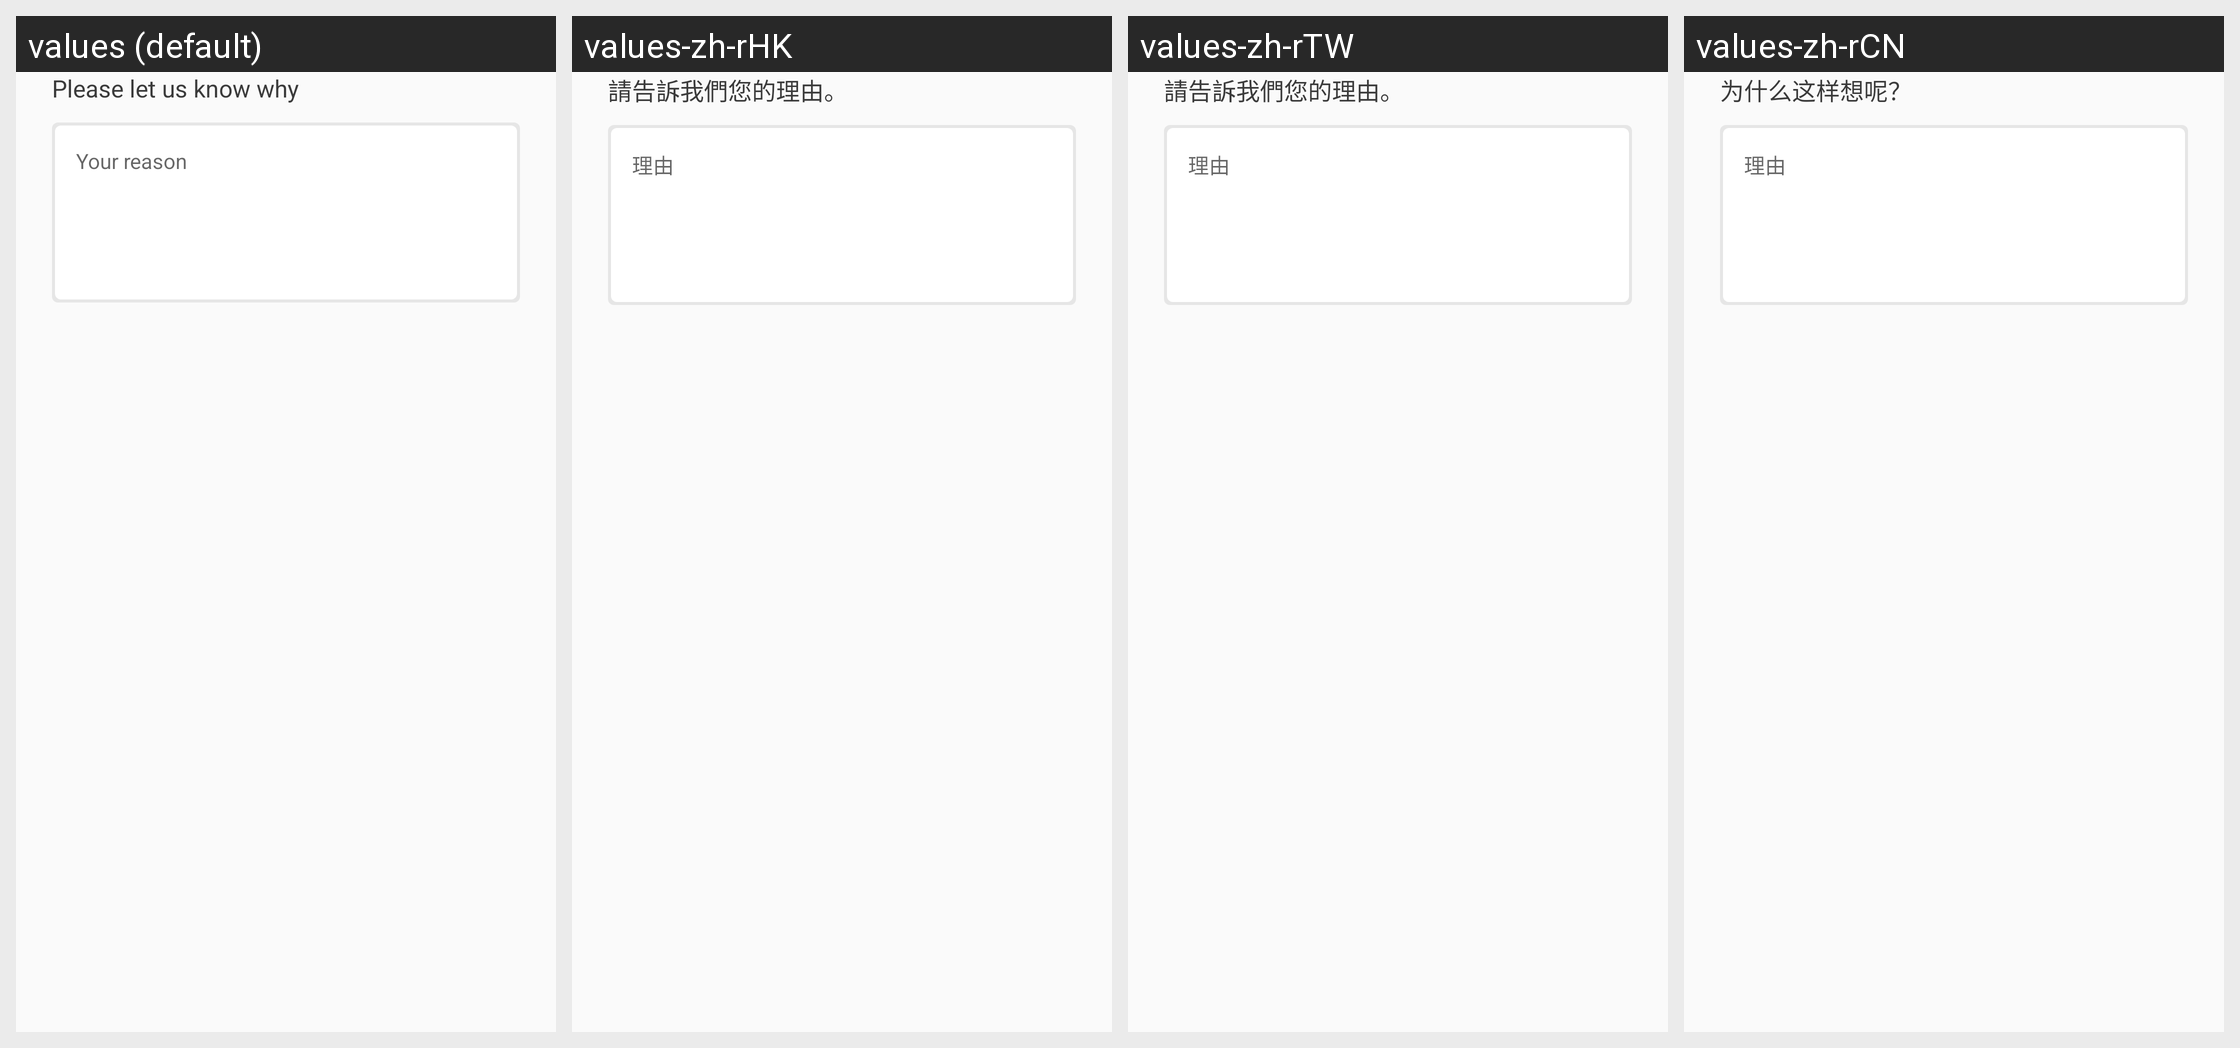

For this localized Android screen grid, give each drawn string resource with its value in every locale shown.
Android screen res/layout/view_nps_second.xml rendered under 4 locales, left to right: values (default), values-zh-rHK, values-zh-rTW, values-zh-rCN. Device: Nexus 5 (rendered at 1080×1920; each locale shown at half size, 540×960, under a caption strip naming it); theme PixivTheme.NoActionBar.
Other locales in the repository, not shown: values-af, values-ar, values-as, values-be, values-bg, values-bn, values-ca, values-cs, values-da, values-de, values-el, values-en-rGB, values-es, values-et, values-fa, values-fi, values-fr, values-fr-rCA, values-gl, values-gu, values-hi, values-hr, values-hu, values-in, values-it, values-iw, values-ja, values-kn, values-ko, values-ml, values-mr, values-ms, values-nb, values-nl, values-pa, values-pl, values-pt, values-pt-rPT, values-ro, values-ru, values-sk, values-sr, values-sv, values-ta, values-te, values-th, values-tl, values-tr, values-uk, values-ur, values-vi, values-zh-rMO, values-zh-rSG.
Strings drawn on this screen, with the default value and each locale's value (text and hints the layout hard-codes, and strings that could not be matched under every locale, appear in the picture but are not listed):

nps_message_2
  values: Please let us know why
  values-zh-rHK: 請告訴我們您的理由。
  values-zh-rTW: 請告訴我們您的理由。
  values-zh-rCN: 为什么这样想呢？

nps_message_2_hint
  values: Your reason
  values-zh-rHK: 理由
  values-zh-rTW: 理由
  values-zh-rCN: 理由
